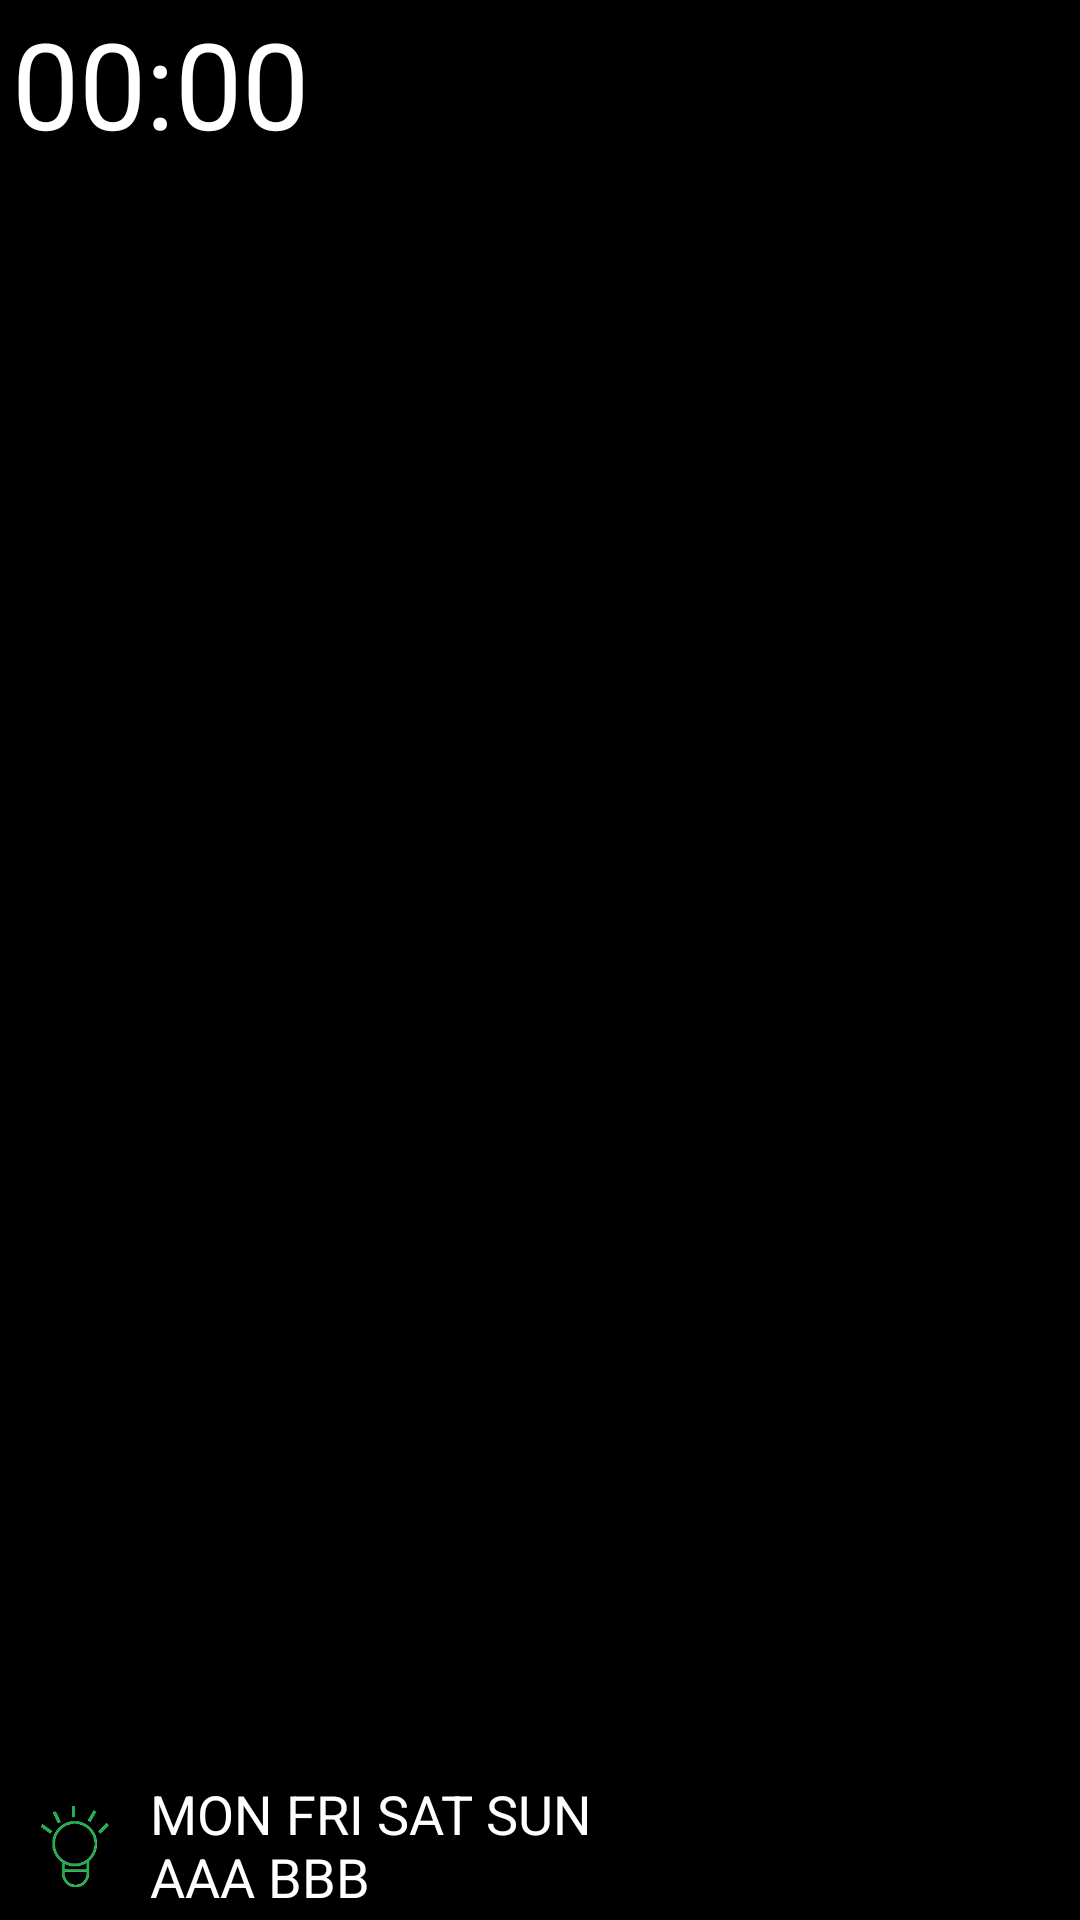

Layout XML and referenced resources for this Android screen:
<!-- AndroidManifest.xml: application theme android:Theme.NoTitleBar -->
<!-- res/layout/time_item.xml -->
<?xml version="1.0" encoding="utf-8"?>
<RelativeLayout xmlns:android="http://schemas.android.com/apk/res/android"
    android:background="#00000000"
    android:layout_width="match_parent"
    android:layout_height="120dp"
    android:minHeight="120dp">
    <TextView
        android:textSize="40dp"
        android:textColor="#ffffffff"
        android:id="@+id/tx_timing"
        android:layout_width="wrap_content"
        android:layout_height="wrap_content"
        android:layout_marginLeft="4dp"
        android:layout_marginTop="1dp"
        android:text="00:00"
        android:layout_alignParentLeft="true"
        android:layout_alignParentTop="true"/>
    <TextView
        android:textSize="20dp"
        android:textColor="#ffffffff"
        android:id="@+id/tx1"
        android:visibility="gone"
        android:layout_width="wrap_content"
        android:layout_height="wrap_content"
        android:layout_marginRight="16dp"
        android:text="@string/Operation"
        android:layout_toLeftOf="@+id/operation_switch"
        android:layout_alignBottom="@+id/tx_timing"/>
    <ImageView
        android:id="@+id/img1"
        android:layout_width="50dp"
        android:layout_height="50dp"
        android:src="@drawable/ic_light_n"
        android:layout_alignParentBottom="true"/>
    <TextView
        android:textSize="18dp"
        android:textColor="#ffffffff"
        android:gravity="center_vertical"
        android:id="@+id/tx_day"
        android:layout_width="150dp"
        android:layout_height="50dp"
        android:text="MON FRI SAT SUN AAA BBB"
        android:layout_toRightOf="@+id/img1"
        android:layout_alignParentBottom="true"/>
    <TextView
        android:textSize="19dp"
        android:textColor="#ffffffff"
        android:id="@+id/operation_switch"
        android:visibility="gone"
        android:layout_width="wrap_content"
        android:layout_height="wrap_content"
        android:layout_marginRight="19dp"
        android:text="@string/OFF"
        android:layout_alignTop="@+id/tx1"
        android:layout_alignParentRight="true"/>
    <ImageView
        android:id="@+id/time_open"
        android:layout_width="79dp"
        android:layout_height="42dp"
        android:layout_marginRight="6dp"
        android:src="@drawable/ic_close"
        android:layout_alignParentRight="true"
        android:layout_centerVertical="true"/>
</RelativeLayout>
<!-- resources referenced by this layout -->
<resources>
  <!-- drawable ic_light_n: png bitmap (drawable-hdpi, 3410 bytes) -->
  <string name="OFF">Off</string>
  <string name="Operation">Operat:</string>
</resources>
